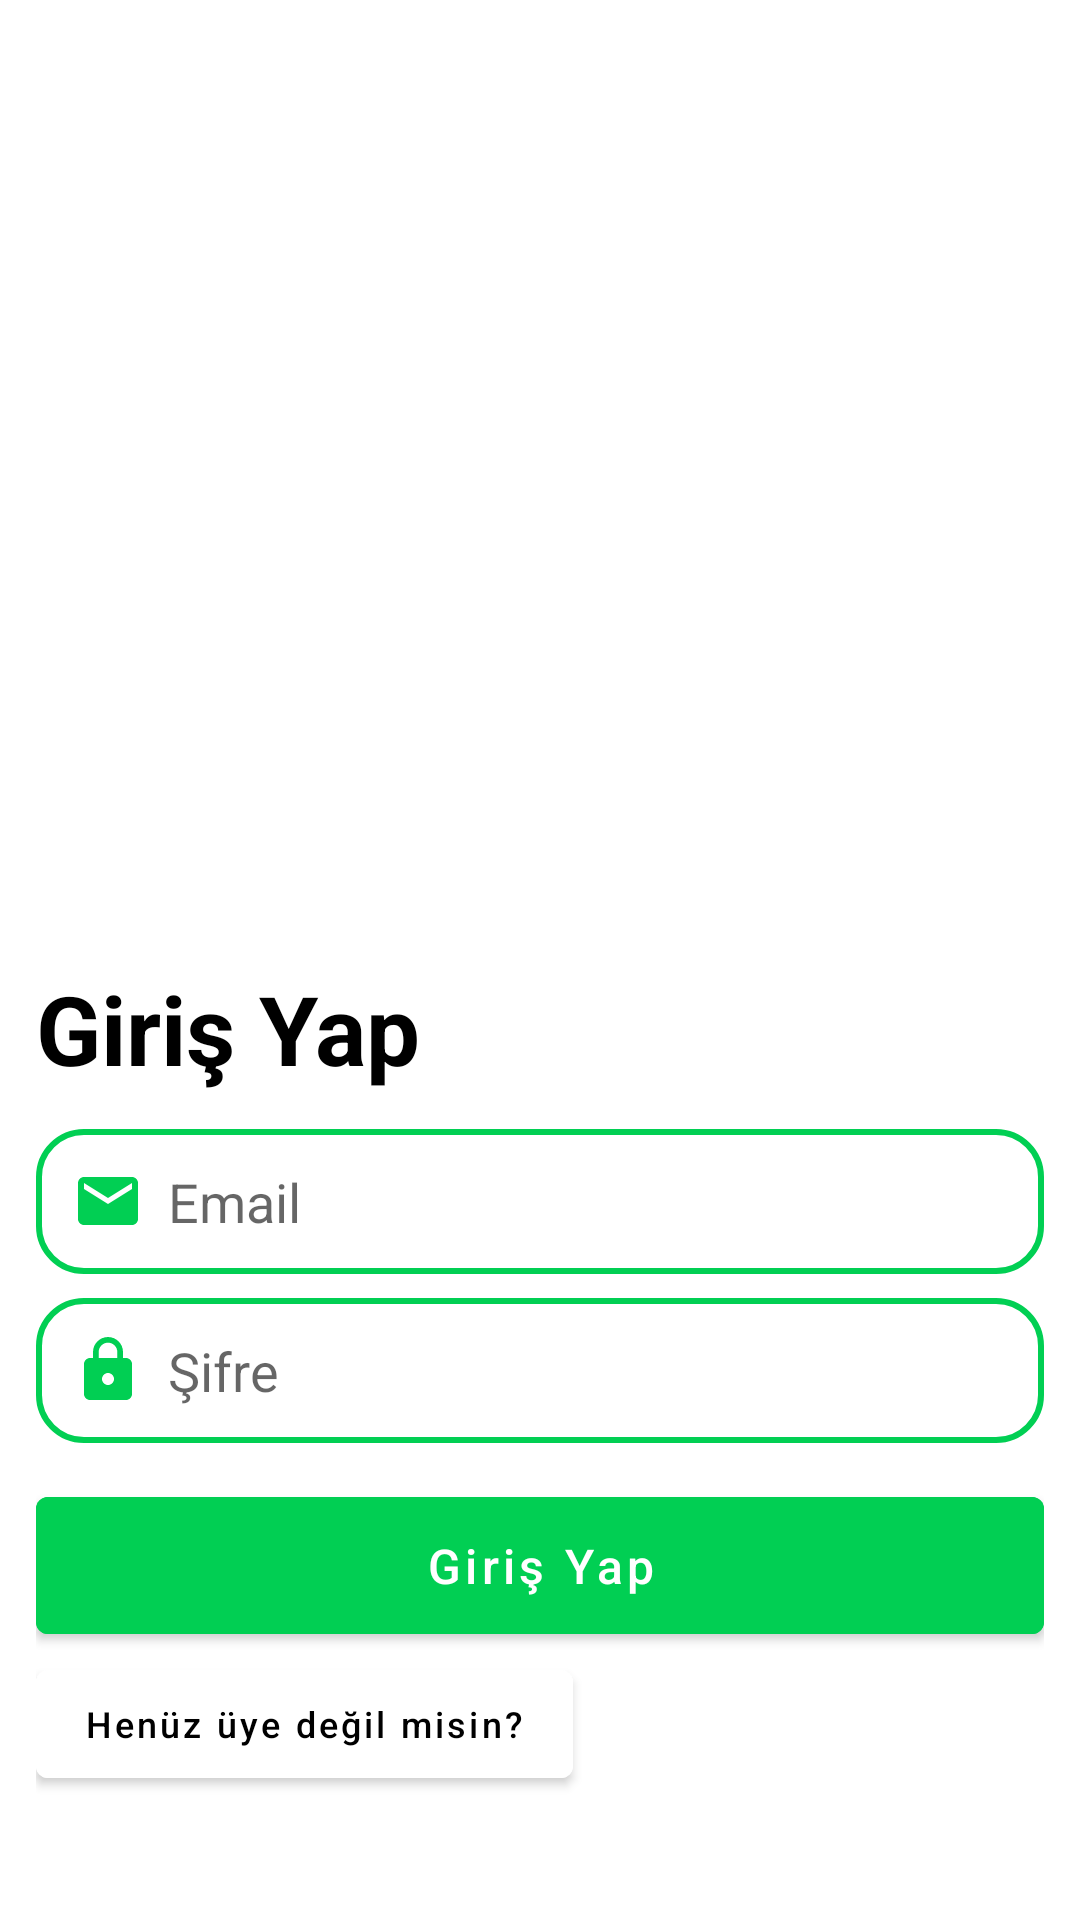

Reconstruct the res/layout file that produces this screen, plus the resources it refers to.
<!-- AndroidManifest.xml: activity theme Theme.Noteit_no_action_bar -->
<!-- res/layout/activity_login.xml -->
<?xml version="1.0" encoding="utf-8"?>
<layout xmlns:android="http://schemas.android.com/apk/res/android"
    xmlns:app="http://schemas.android.com/apk/res-auto"
    xmlns:tools="http://schemas.android.com/tools">

    <data>

        <variable
            name="myViewModel"
            type="com.moonsoft.noteit.LoginActivity" />
    </data>

    <androidx.constraintlayout.widget.ConstraintLayout
        android:layout_width="match_parent"
        android:layout_height="match_parent"
        tools:context=".LoginActivity">

        <LinearLayout
            android:layout_width="match_parent"
            android:layout_height="wrap_content"
            android:orientation="vertical"
            android:padding="12dp"
            app:layout_constraintBottom_toBottomOf="parent"
            app:layout_constraintEnd_toEndOf="parent"
            app:layout_constraintStart_toStartOf="parent"
            app:layout_constraintTop_toTopOf="parent">

            <ImageView
                android:layout_width="wrap_content"
                android:layout_height="256dp"
                android:layout_marginBottom="24dp"
                android:scaleType="fitCenter"
                android:src="@drawable/loginpagepeople" />

            <TextView
                android:id="@+id/et_name"
                android:layout_width="match_parent"
                android:layout_height="wrap_content"
                android:layout_marginBottom="12dp"
                android:text="@string/login_activity_title"
                android:textColor="@color/black"
                android:textSize="32sp"
                android:textStyle="bold" />

            <EditText
                android:id="@+id/et_email"
                android:layout_width="match_parent"
                android:layout_height="wrap_content"
                android:layout_marginBottom="8dp"
                android:background="@drawable/et_background"
                android:drawableStart="@drawable/icon_email"
                android:drawablePadding="8dp"
                android:hint="@string/et_login_email"
                android:inputType="textEmailAddress"
                android:padding="12dp" />

            <EditText
                android:id="@+id/et_password"
                android:layout_width="match_parent"
                android:layout_height="wrap_content"
                android:background="@drawable/et_background"
                android:drawableStart="@drawable/icon_lock"
                android:drawablePadding="8dp"
                android:hint="@string/et_login_password"
                android:inputType="textPassword"
                android:padding="12dp" />

            <Button
                android:id="@+id/btn_login"
                android:layout_width="match_parent"
                android:layout_height="wrap_content"
                android:layout_marginTop="12dp"
                android:backgroundTint="@color/clr_theme"
                android:padding="12dp"
                android:text="@string/login_activity_title"
                android:textColor="@color/white"
                android:textAllCaps="false"
                android:textSize="16sp" />

            <Button
                android:id="@+id/btn_login_to_signin"
                android:layout_width="wrap_content"
                android:layout_height="wrap_content"
                android:backgroundTint="@android:color/white"
                android:text="@string/btn_login_to_signin_txt"
                android:textAllCaps="false"
                android:textColor="@color/black"
                android:textSize="12sp" />
        </LinearLayout>

    </androidx.constraintlayout.widget.ConstraintLayout>
</layout>
<!-- resources referenced by this layout -->
<resources>
  <color name="black">#FF000000</color>
  <color name="clr_theme">#01CF53</color>
  <color name="white">#FFFFFFFF</color>
  <!-- drawable et_background (drawable) -->
  <?xml version="1.0" encoding="utf-8"?>
  <shape xmlns:android="http://schemas.android.com/apk/res/android">
  
      <stroke android:color="#F7F8F7" android:width="2dp"/>
      <corners android:radius="15dp"/>
      <stroke android:color="@color/clr_theme"/>
  </shape>
  <!-- drawable icon_email (drawable) -->
  <vector android:height="24dp" android:tint="#01CF53"
      android:viewportHeight="24" android:viewportWidth="24"
      android:width="24dp" xmlns:android="http://schemas.android.com/apk/res/android">
      <path android:fillColor="@android:color/white" android:pathData="M20,4L4,4c-1.1,0 -1.99,0.9 -1.99,2L2,18c0,1.1 0.9,2 2,2h16c1.1,0 2,-0.9 2,-2L22,6c0,-1.1 -0.9,-2 -2,-2zM20,8l-8,5 -8,-5L4,6l8,5 8,-5v2z"/>
  </vector>
  <!-- drawable icon_lock (drawable) -->
  <vector android:height="24dp" android:tint="#01CF53"
      android:viewportHeight="24" android:viewportWidth="24"
      android:width="24dp" xmlns:android="http://schemas.android.com/apk/res/android">
      <path android:fillColor="@android:color/white" android:pathData="M18,8h-1L17,6c0,-2.76 -2.24,-5 -5,-5S7,3.24 7,6v2L6,8c-1.1,0 -2,0.9 -2,2v10c0,1.1 0.9,2 2,2h12c1.1,0 2,-0.9 2,-2L20,10c0,-1.1 -0.9,-2 -2,-2zM12,17c-1.1,0 -2,-0.9 -2,-2s0.9,-2 2,-2 2,0.9 2,2 -0.9,2 -2,2zM15.1,8L8.9,8L8.9,6c0,-1.71 1.39,-3.1 3.1,-3.1 1.71,0 3.1,1.39 3.1,3.1v2z"/>
  </vector>
  <string name="btn_login_to_signin_txt">Henüz üye değil misin?</string>
  
      //Main activity string
  <string name="et_login_email">Email</string>
  <string name="et_login_password">Şifre</string>
  <string name="login_activity_title">Giriş Yap</string>
  <style name="Theme.Noteit_no_action_bar" parent="Theme.MaterialComponents.DayNight.NoActionBar">
          
          <item name="colorPrimary">@color/clr_theme</item>
          <item name="colorPrimaryVariant">@color/clr_theme</item>
          <item name="colorOnPrimary">@color/white</item>
          
          <item name="colorSecondary">@color/teal_200</item>
          <item name="colorSecondaryVariant">@color/teal_700</item>
          <item name="colorOnSecondary">@color/black</item>
          
          <item name="android:statusBarColor">?attr/colorPrimaryVariant</item>
          
      </style>
  <color name="teal_200">#FF03DAC5</color>
  <color name="teal_700">#FF018786</color>
</resources>
